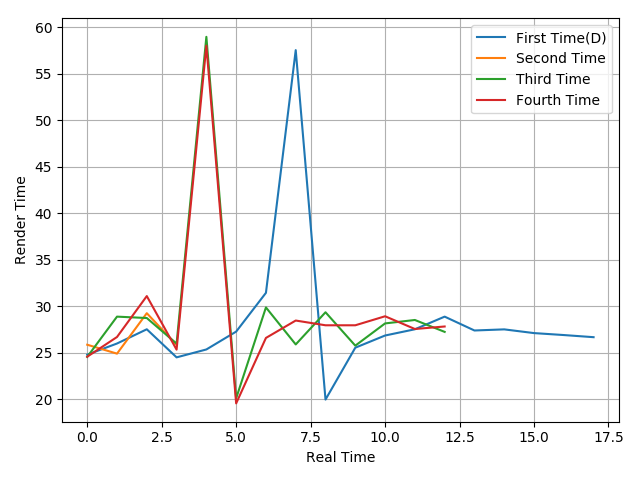

The data file committed next to this chart (first rows):
24.78, 25.98, 27.51, 24.49, 25.34, 27.26, 31.43, 57.53, 19.95, 25.53, 26.84, 27.51, 28.87, 27.38, 27.5, 27.1, 26.89, 26.66
25.85, 24.89, 29.24, 25.83
24.54, 28.87, 28.72, 25.97, 58.96, 20.09, 29.86, 25.88, 29.34, 25.75, 28.14, 28.51, 27.23
24.56, 26.68, 31.08, 25.32, 58.01, 19.54, 26.58, 28.45, 27.94, 27.94, 28.91, 27.54, 27.81
